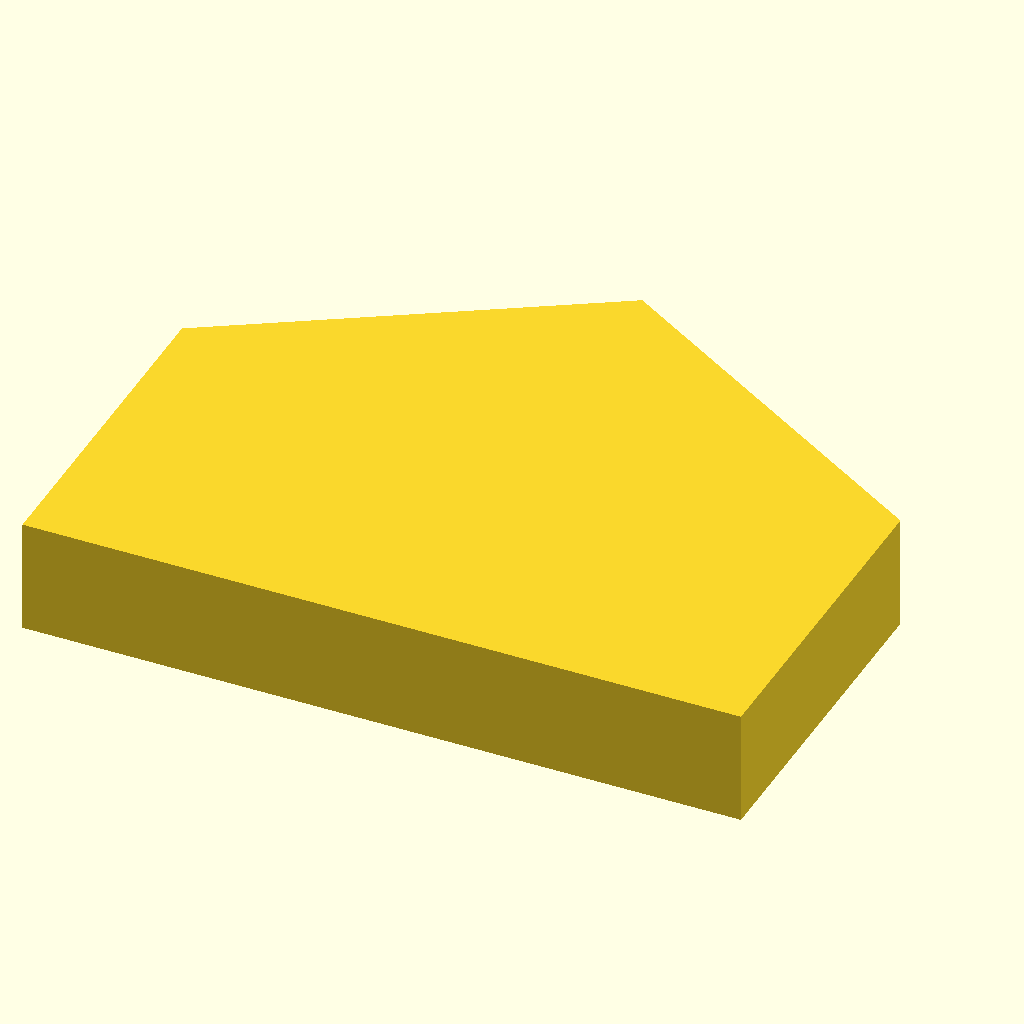
Cell 1 — every parameter at its default value.
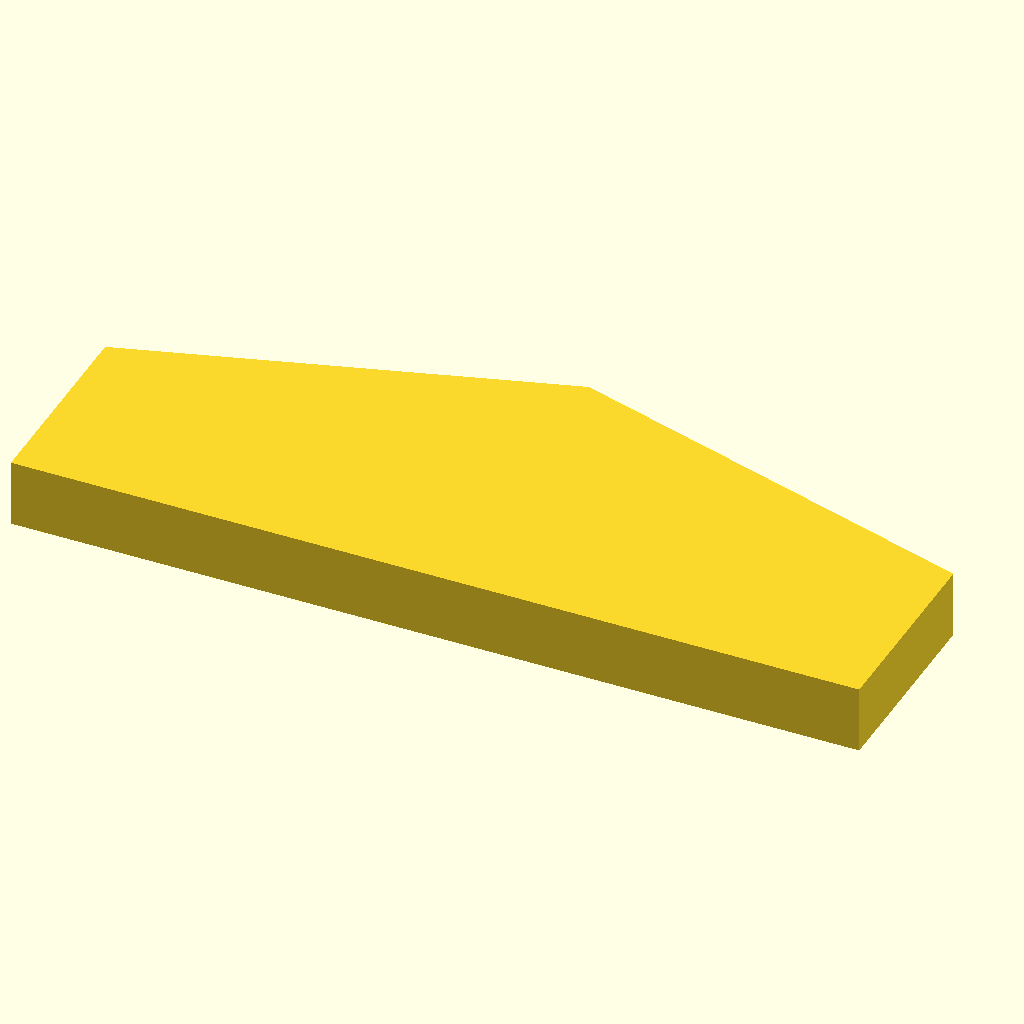
Cell 2: x_size = 12.6 (everything else at default).
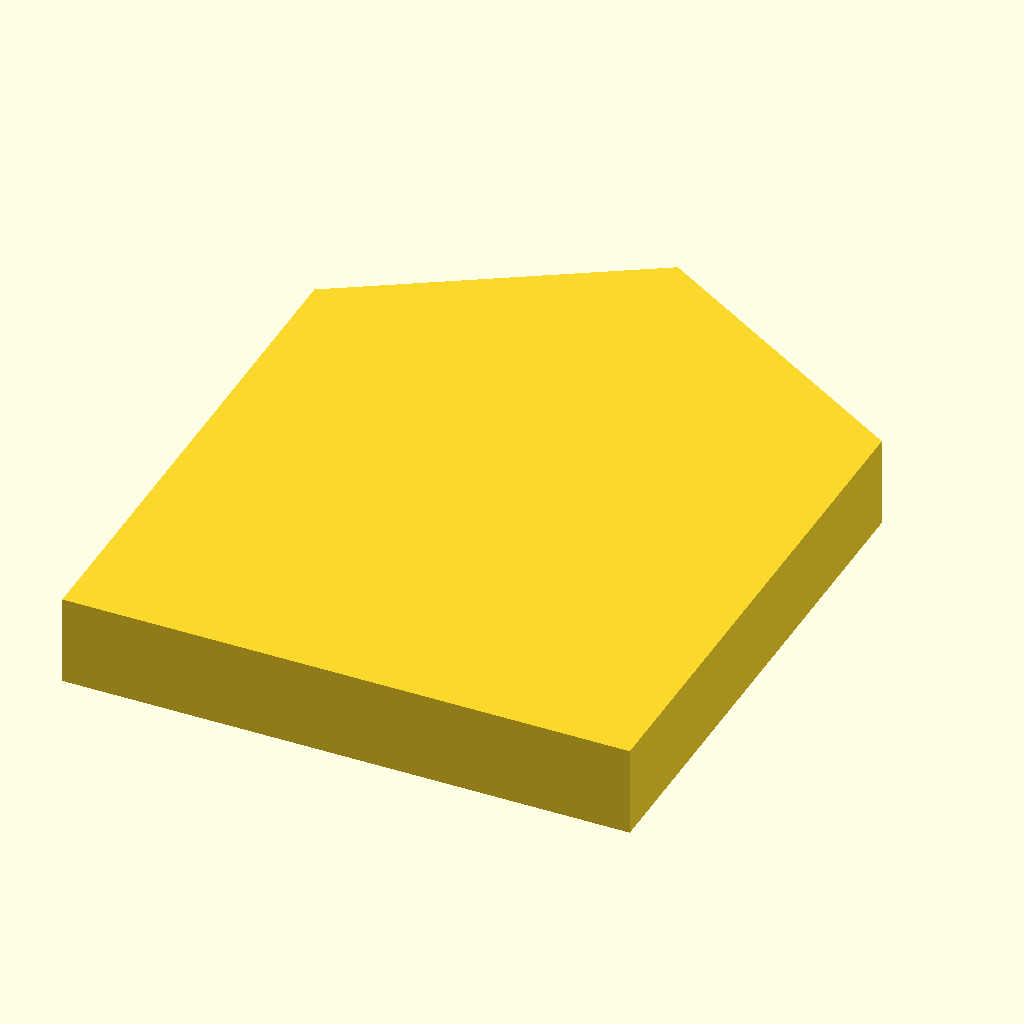
Cell 3: the same model with y_size = 6.
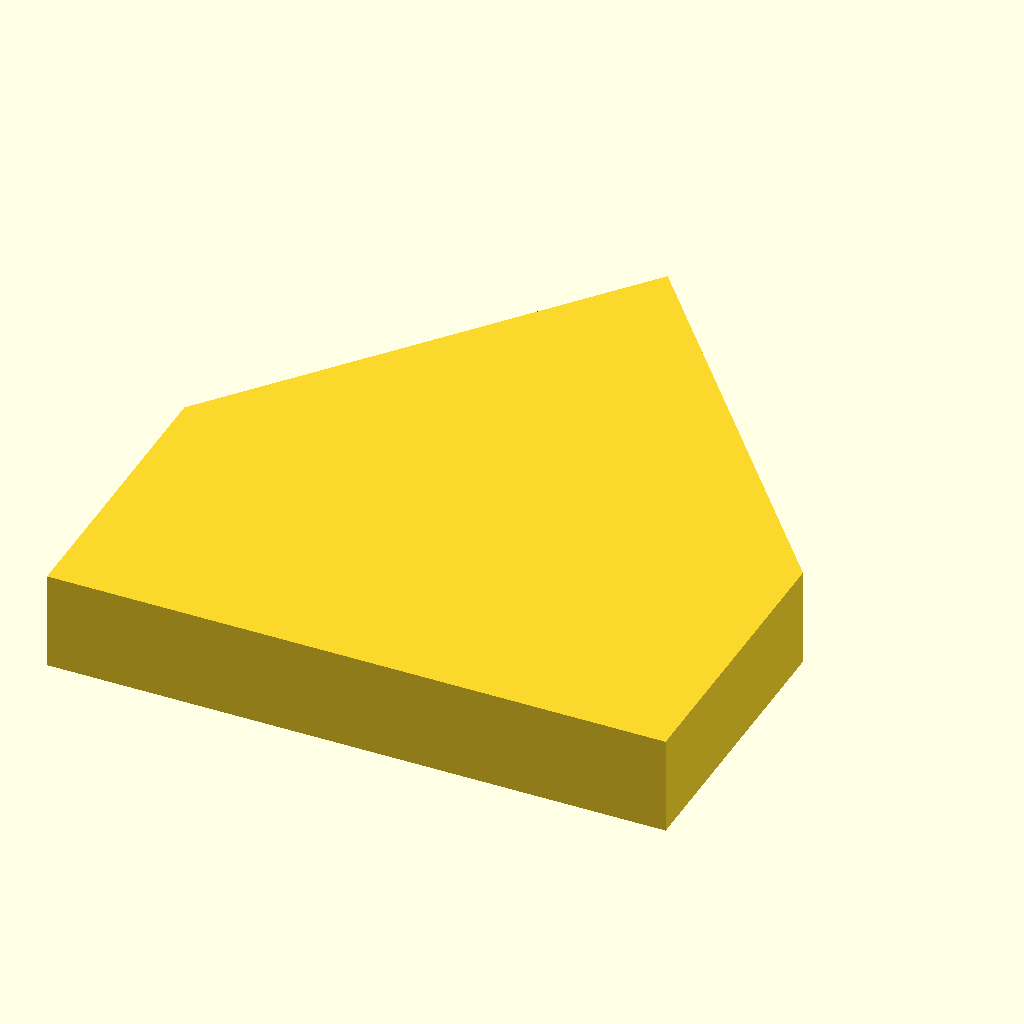
Cell 4 — y_triangle set to 3.8, the other parameters unchanged.
The same orthographic view direction (rotation 55°, 0°, 25°; colour scheme Cornfield) for every cell, with the view re-fitted per cell, so scale and position can differ between cells.
OpenSCAD source file 3rdparty/TomKeddie/mask/ledmask.scad:
x_size=6.3;
y_size=3;
y_triangle=1.9;

polygon(points=[[-x_size/2, +y_size/2],[-x_size/2, -y_size/2], [+x_size/2, -y_size/2], [+x_size/2, +y_size/2], [+0, +y_size/2+y_triangle]]);
Parameter table extracted from the source (name, type, default, range or options):
x_size: number, default 6.3
y_size: number, default 3
y_triangle: number, default 1.9
